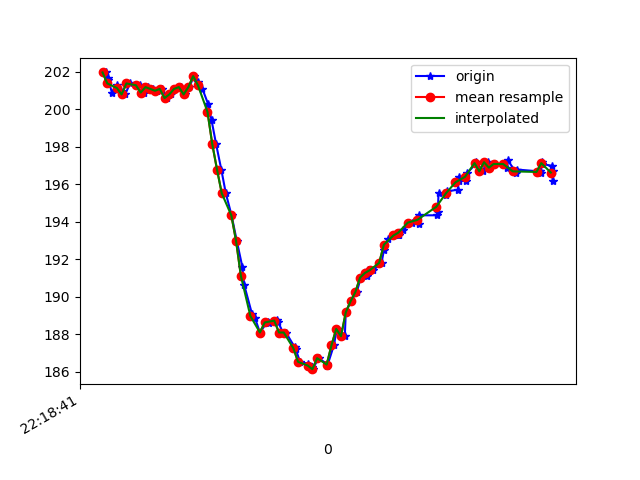

The file beside this chart, header and first rows:
1617747521656, 443158330187042, 201.95312, -244.04297, -70.41016
1617747521661, 443158349384943, 201.6, -244.3, -70.51
1617747521663, 443158368399715, 201.7, -243.6, -70.8
1617747521679, 443158387292402, 200.9, -244.3, -70.31
1617747521702, 443158406246132, 201.3, -243.8, -70.02
1617747521716, 443158425413510, 201, -243.8, -70.02
1617747521735, 443158444611411, 200.8, -243.9, -69.73
1617747521755, 443158463473576, 201.4, -243.8, -69.63
1617747521780, 443158482763040, 201.3, -243.8, -69.14
1617747521798, 443158501930419, 201.3, -244.4, -70.41
1617747521815, 443158520823106, 200.9, -244.2, -69.82
1617747521830, 443158539990485, 201.2, -244.4, -70.7
1617747521851, 443158558974736, 201.1, -244.3, -70.31
1617747521868, 443158577958987, 201, -244.9, -70.31
1617747521889, 443158597004281, 201.1, -243.9, -69.73
1617747521909, 443158616080096, 200.6, -244.3, -70.31
1617747521927, 443158635094868, 200.8, -244.7, -70.51
1617747521944, 443158654140162, 201.1, -245.1, -71.09
1617747521967, 443158673215977, 201.2, -244.8, -71.19
1617747521987, 443158692291792, 200.8, -245.1, -70.51
1617747522004, 443158711337085, 201.2, -245.8, -70.7
1617747522023, 443158730412900, 201.8, -244.7, -70.51
1617747522041, 443158749427672, 201.5, -244.3, -69.73
1617747522059, 443158768472966, 201.1, -242.9, -69.04
1617747522082, 443158787518260, 200.3, -241.2, -68.75
1617747522097, 443158806594075, 199.4, -237.5, -65.82
1617747522116, 443158825669889, 198.1, -233.1, -62.7
1617747522138, 443158844715183, 196.8, -227.9, -57.91
1617747522157, 443158863790998, 195.5, -223.7, -51.66
1617747522181, 443158883019419, 194.3, -219.5, -45.8
1617747522203, 443158902156277, 193, -217.4, -40.14
1617747522226, 443158921354177, 191.6, -215.5, -33.2
1617747522234, 443158940491035, 190.6, -215.6, -26.56
1617747522267, 443158960066596, 189.1, -215.3, -20.7
1617747522279, 443158979203454, 188.9, -216.6, -14.84
1617747522300, 443158998523439, 188.1, -218.2, -10.25
1617747522332, 443159017690818, 188.7, -219.8, -5.273
1617747522336, 443159036766633, 188.6, -220.9, -2.441
1617747522371, 443159055842448, 188.8, -221.2, -1.465
1617747522375, 443159074857220, 188.7, -221.4, -3.613
1617747522397, 443159093871992, 188.1, -220.3, -4.297
1617747522409, 443159113191978, 188.1, -220, -6.055
1617747522446, 443159132481442, 187.3, -220.3, -5.957
1617747522450, 443159151618299, 187.2, -219.9, -6.738
1617747522468, 443159170633072, 186.5, -219.1, -8.594
1617747522502, 443159189739408, 186.4, -218.1, -10.45
1617747522517, 443159208754180, 186.2, -217.9, -12.01
1617747522521, 443159228531985, 186.1, -217.7, -14.75
1617747522546, 443159247607800, 186.7, -216.8, -17.58
1617747522580, 443159266592051, 186.4, -216.5, -20.21
1617747522583, 443159285606823, 186.3, -216.1, -24.8
1617747522610, 443159304713159, 187.4, -216.3, -28.91
1617747522623, 443159324033145, 188.3, -216.9, -34.57
1617747522656, 443159343475215, 187.9, -218.7, -38.87
1617747522660, 443159362612073, 189.2, -220.6, -44.63
1617747522681, 443159382115186, 189.7, -222.9, -49.61
1617747522706, 443159401221522, 190.2, -226.1, -54.69
1617747522723, 443159420449944, 191, -229.7, -59.28
1617747522750, 443159439617323, 191.1, -233.9, -63.77
1617747522754, 443159458876265, 191.4, -237.2, -66.99
1617747522775, 443159478165729, 191.4, -242, -69.34
... 38 more rows
